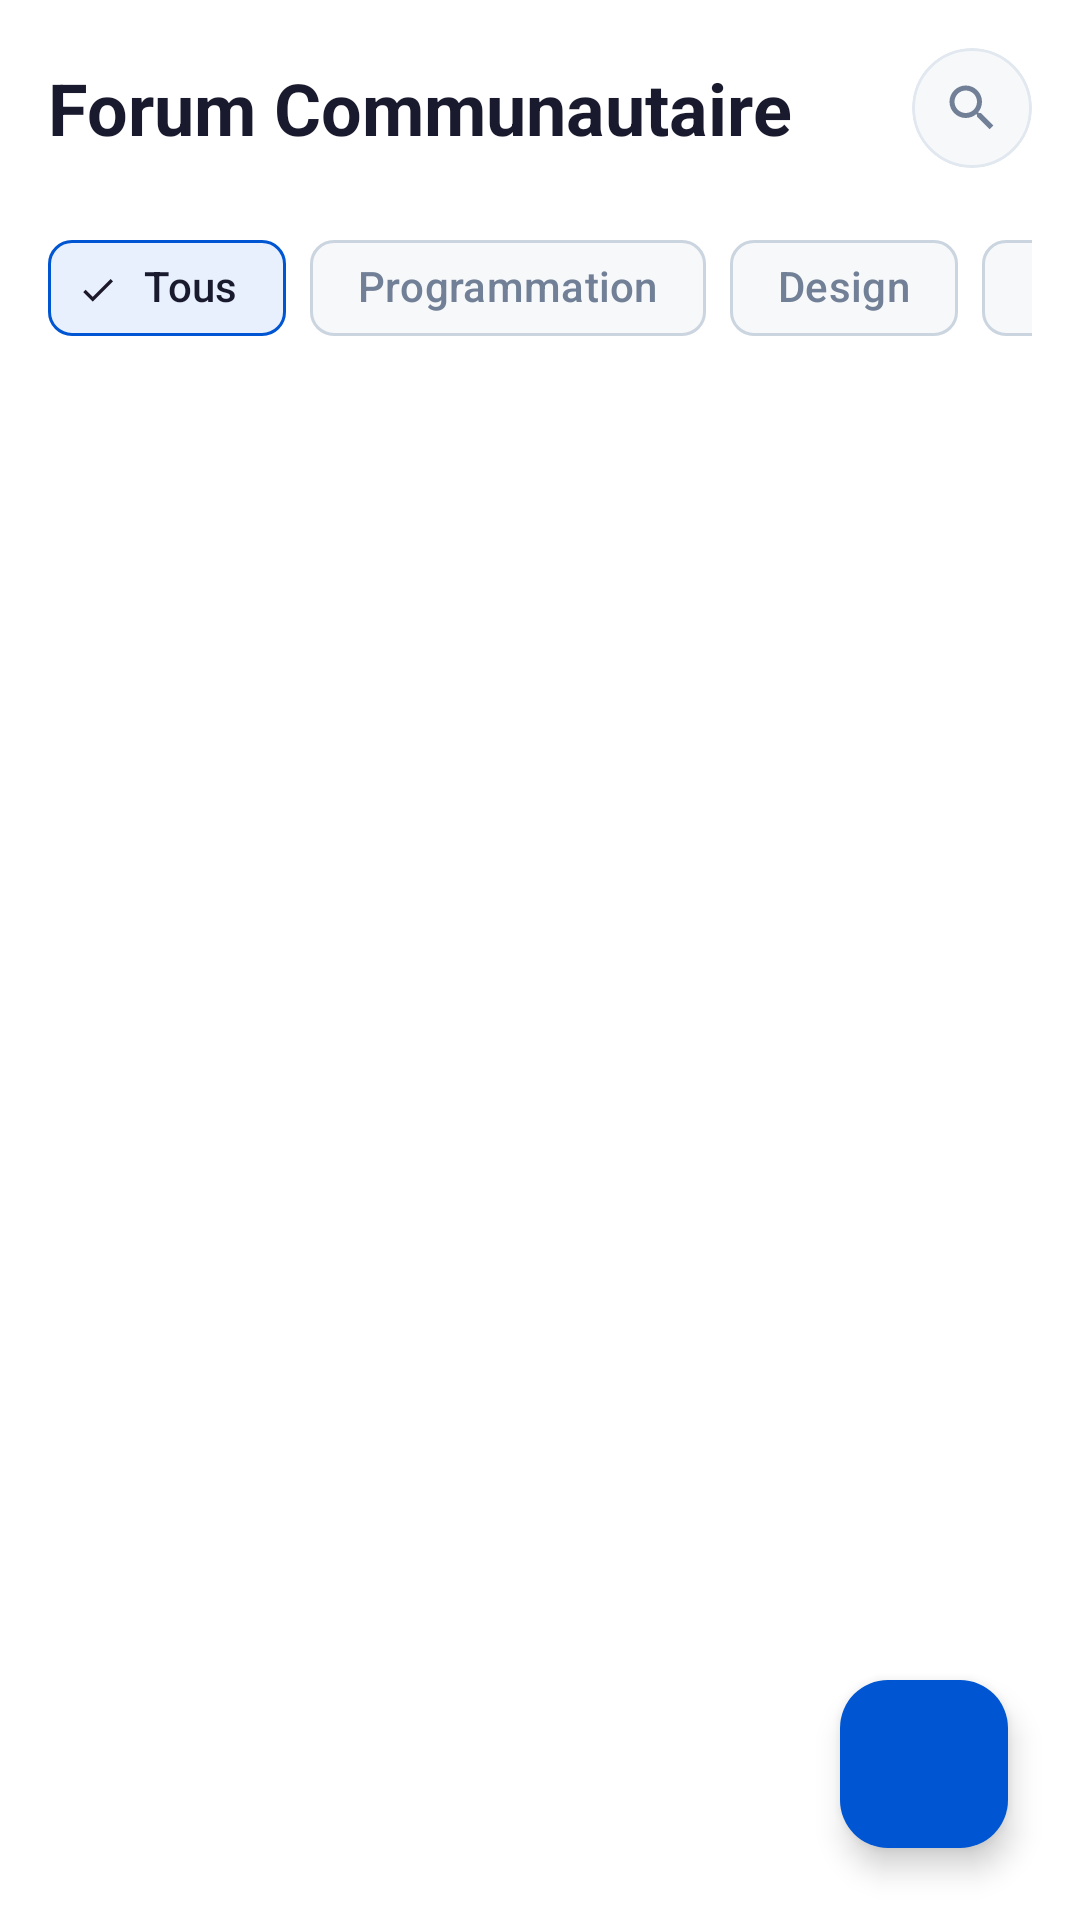

Write the Android layout XML for this screen, with the resource values it uses.
<!-- AndroidManifest.xml: application theme Theme.Akiriapp -->
<!-- res/layout/activity_forum.xml -->
<?xml version="1.0" encoding="utf-8"?>
<androidx.coordinatorlayout.widget.CoordinatorLayout xmlns:android="http://schemas.android.com/apk/res/android"
    xmlns:app="http://schemas.android.com/apk/res-auto"
    android:layout_width="match_parent"
    android:layout_height="match_parent"
    android:background="@color/background">

    
    <com.google.android.material.appbar.AppBarLayout
        android:layout_width="match_parent"
        android:layout_height="wrap_content"
        android:background="@color/background"
        app:elevation="0dp">

        <LinearLayout
            android:layout_width="match_parent"
            android:layout_height="wrap_content"
            android:gravity="center_vertical"
            android:orientation="horizontal"
            android:paddingHorizontal="16dp"
            android:paddingVertical="16dp">

            <TextView
                android:layout_width="0dp"
                android:layout_height="wrap_content"
                android:layout_weight="1"
                android:text="@string/forum_title"
                android:textColor="@color/text_primary"
                android:textSize="24sp"
                android:textStyle="bold" />

            <com.google.android.material.card.MaterialCardView
                android:layout_width="40dp"
                android:layout_height="40dp"
                app:cardBackgroundColor="@color/surface"
                app:cardCornerRadius="20dp"
                app:cardElevation="0dp"
                app:strokeColor="@color/card_stroke"
                app:strokeWidth="1dp">

                <ImageView
                    android:layout_width="20dp"
                    android:layout_height="20dp"
                    android:layout_gravity="center"
                    android:src="@drawable/ic_search"
                    app:tint="@color/text_secondary" />
            </com.google.android.material.card.MaterialCardView>
        </LinearLayout>

        
        <HorizontalScrollView
            android:layout_width="match_parent"
            android:layout_height="wrap_content"
            android:paddingBottom="12dp"
            android:paddingHorizontal="16dp"
            android:scrollbars="none">

            <com.google.android.material.chip.ChipGroup
                android:id="@+id/chipGroupTopics"
                android:layout_width="wrap_content"
                android:layout_height="wrap_content"
                app:singleSelection="true">

                <com.google.android.material.chip.Chip
                    android:id="@+id/chipAll"
                    style="@style/Widget.Material3.Chip.Filter"
                    android:layout_width="wrap_content"
                    android:layout_height="wrap_content"
                    android:checked="true"
                    android:text="@string/topic_all"
                    android:textColor="@color/text_primary"
                    app:chipBackgroundColor="@color/primary_light"
                    app:chipStrokeColor="@color/primary"
                    app:chipStrokeWidth="1dp" />

                <com.google.android.material.chip.Chip
                    android:id="@+id/chipProg"
                    style="@style/Widget.Material3.Chip.Filter"
                    android:layout_width="wrap_content"
                    android:layout_height="wrap_content"
                    android:text="@string/topic_prog"
                    android:textColor="@color/text_secondary"
                    app:chipBackgroundColor="@color/surface"
                    app:chipStrokeColor="@color/outline"
                    app:chipStrokeWidth="1dp" />

                <com.google.android.material.chip.Chip
                    android:id="@+id/chipDesign"
                    style="@style/Widget.Material3.Chip.Filter"
                    android:layout_width="wrap_content"
                    android:layout_height="wrap_content"
                    android:text="@string/topic_design"
                    android:textColor="@color/text_secondary"
                    app:chipBackgroundColor="@color/surface"
                    app:chipStrokeColor="@color/outline"
                    app:chipStrokeWidth="1dp" />

                <com.google.android.material.chip.Chip
                    android:id="@+id/chipEnt"
                    style="@style/Widget.Material3.Chip.Filter"
                    android:layout_width="wrap_content"
                    android:layout_height="wrap_content"
                    android:text="@string/topic_ent"
                    android:textColor="@color/text_secondary"
                    app:chipBackgroundColor="@color/surface"
                    app:chipStrokeColor="@color/outline"
                    app:chipStrokeWidth="1dp" />

                <com.google.android.material.chip.Chip
                    android:id="@+id/chipNews"
                    style="@style/Widget.Material3.Chip.Filter"
                    android:layout_width="wrap_content"
                    android:layout_height="wrap_content"
                    android:text="@string/topic_news"
                    android:textColor="@color/text_secondary"
                    app:chipBackgroundColor="@color/surface"
                    app:chipStrokeColor="@color/outline"
                    app:chipStrokeWidth="1dp" />

            </com.google.android.material.chip.ChipGroup>
        </HorizontalScrollView>
    </com.google.android.material.appbar.AppBarLayout>

    
    <androidx.recyclerview.widget.RecyclerView
        android:id="@+id/rvPosts"
        android:layout_width="match_parent"
        android:layout_height="match_parent"
        android:clipToPadding="false"
        android:layoutAnimation="@anim/layout_animation_fall_down"
        android:paddingBottom="80dp"
        android:paddingHorizontal="16dp"
        app:layoutManager="androidx.recyclerview.widget.LinearLayoutManager"
        app:layout_behavior="@string/appbar_scrolling_view_behavior" />

    
    <com.google.android.material.floatingactionbutton.FloatingActionButton
        android:id="@+id/fabNewPost"
        android:layout_width="wrap_content"
        android:layout_height="wrap_content"
        android:layout_gravity="bottom|end"
        android:layout_margin="24dp"
        android:contentDescription="Nouveau post"
        android:src="@drawable/ic_add"
        app:backgroundTint="@color/primary"
        app:tint="@color/on_primary" />

</androidx.coordinatorlayout.widget.CoordinatorLayout>
<!-- resources referenced by this layout -->
<resources>
  <color name="background">#FFFFFF</color>
  <color name="card_stroke">#E2E8F0</color>
  <color name="on_primary">#FFFFFF</color>
  <color name="outline">#CBD5E0</color>
  <color name="primary">#0056D2</color>
  <color name="primary_light">#E8F0FE</color>
  <color name="surface">#F7F8FA</color>
  <color name="text_primary">#1A1A2E</color>
  <color name="text_secondary">#718096</color>
  <!-- drawable ic_search (drawable) -->
  <vector xmlns:android="http://schemas.android.com/apk/res/android"
      android:width="24dp"
      android:height="24dp"
      android:viewportWidth="24"
      android:viewportHeight="24">
      <path
          android:fillColor="@android:color/white"
          android:pathData="M15.5,14H14.71L14.43,13.73C15.41,12.59 16,11.11 16,9.5C16,5.91 13.09,3 9.5,3C5.91,3 3,5.91 3,9.5C3,13.09 5.91,16 9.5,16C11.11,16 12.59,15.41 13.73,14.43L14,14.71V15.5L19,20.5L20.5,19L15.5,14ZM9.5,14C7.01,14 5,11.99 5,9.5C5,7.01 7.01,5 9.5,5C11.99,5 14,7.01 14,9.5C14,11.99 11.99,14 9.5,14Z" />
  </vector>
  <string name="forum_title">Forum Communautaire</string>
  <string name="topic_all">Tous</string>
  <string name="topic_design">Design</string>
  <string name="topic_ent">Entreprenariat</string>
  <string name="topic_news">Actualités</string>
  <string name="topic_prog">Programmation</string>
  <color name="primary_container">#D6E4FF</color>
  <color name="on_primary_container">#001A41</color>
  <color name="secondary">#2A4365</color>
  <color name="on_secondary">#FFFFFF</color>
  <color name="tertiary">#38A169</color>
  <color name="on_tertiary">#FFFFFF</color>
  <color name="tertiary_container">#C6F6D5</color>
  <color name="on_tertiary_container">#1C4532</color>
  <color name="on_background">#1A1A2E</color>
  <color name="on_surface">#1A1A2E</color>
  <color name="surface_variant">#EDF2F7</color>
  <color name="error">#E53E3E</color>
  <color name="white">#FFFFFFFF</color>
  <style name="ShapeAppearance.Akiri.Small" parent="ShapeAppearance.Material3.SmallComponent">
          <item name="cornerFamily">rounded</item>
          <item name="cornerSize">12dp</item>
      </style>
  <style name="ShapeAppearance.Akiri.Medium" parent="ShapeAppearance.Material3.MediumComponent">
          <item name="cornerFamily">rounded</item>
          <item name="cornerSize">16dp</item>
      </style>
  <style name="ShapeAppearance.Akiri.Large" parent="ShapeAppearance.Material3.LargeComponent">
          <item name="cornerFamily">rounded</item>
          <item name="cornerSize">24dp</item>
      </style>
  <style name="AppTheme.WindowAnimation" parent="android:Animation.Activity">
          <item name="android:activityOpenEnterAnimation">@anim/slide_in_right</item>
          <item name="android:activityOpenExitAnimation">@anim/slide_out_left</item>
          <item name="android:activityCloseEnterAnimation">@anim/slide_in_left</item>
          <item name="android:activityCloseExitAnimation">@anim/slide_out_right</item>
      </style>
</resources>
